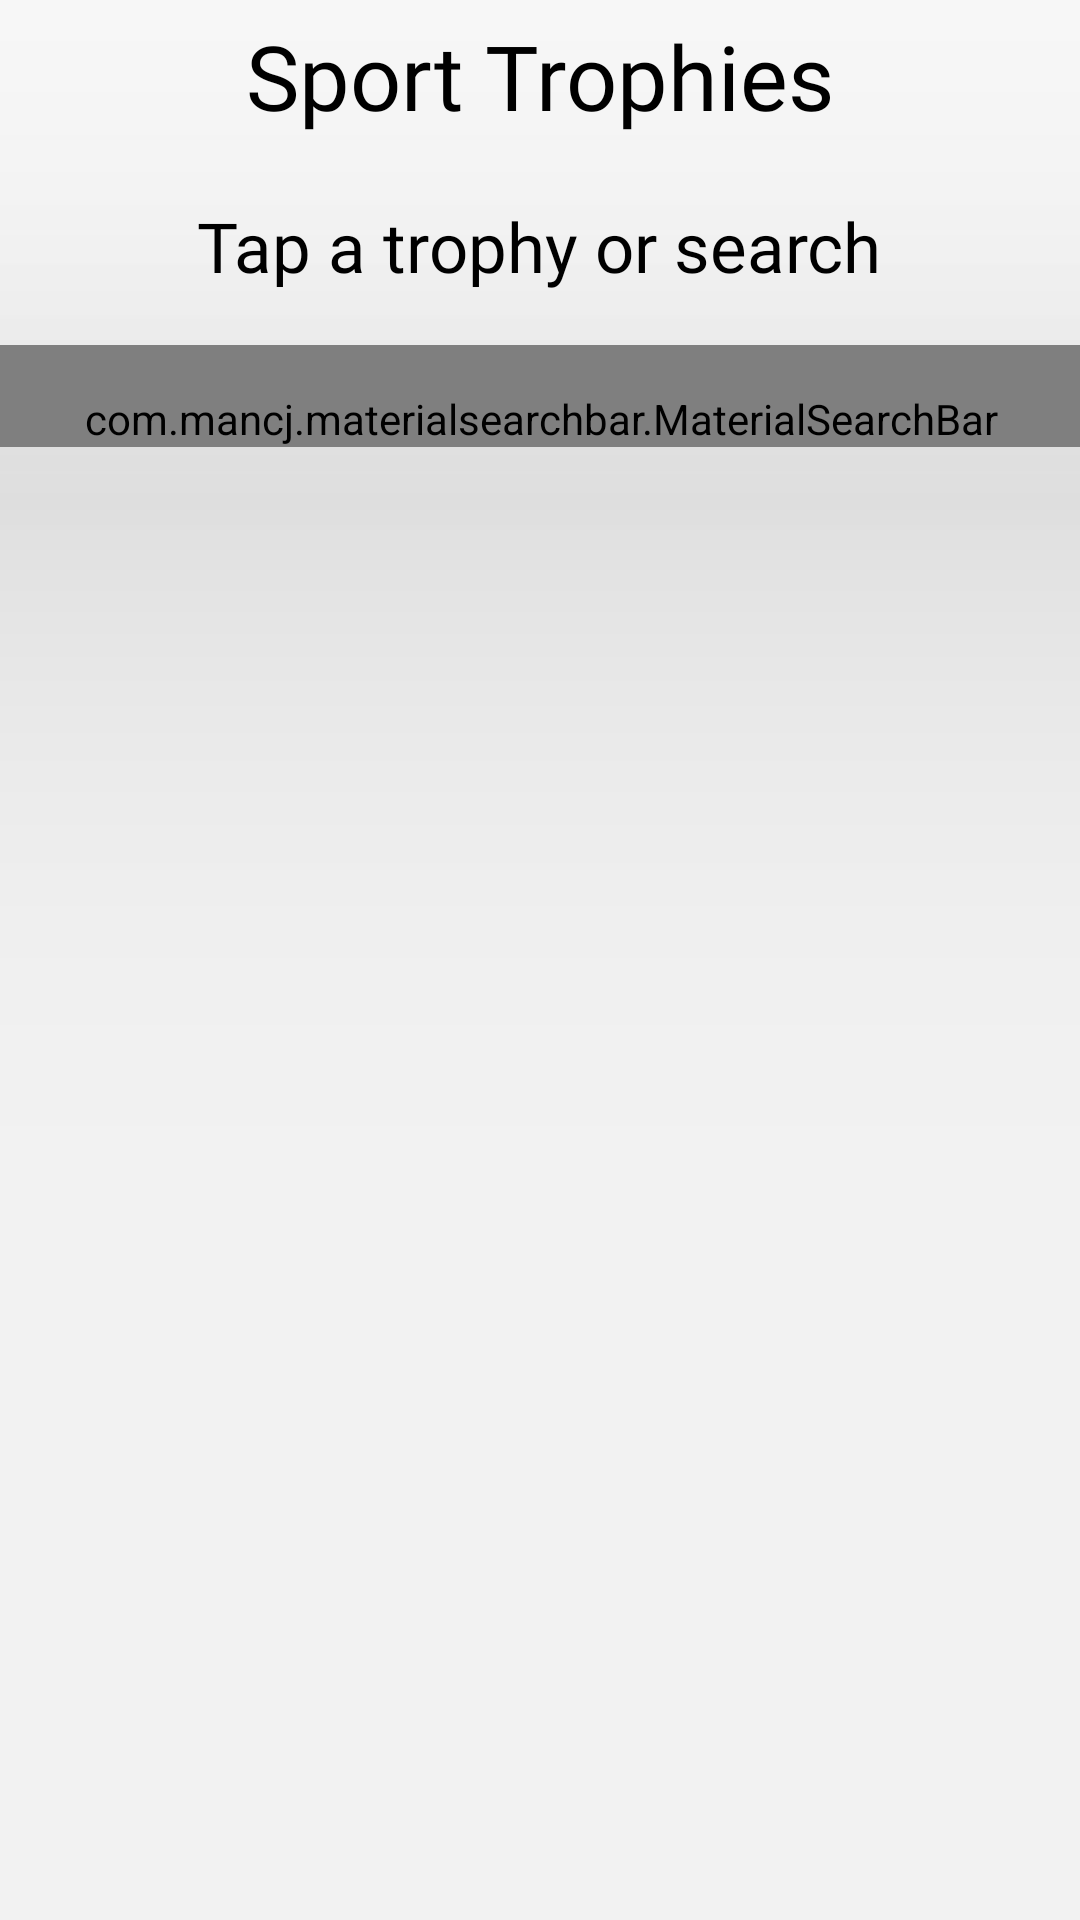

Reconstruct the res/layout file that produces this screen, plus the resources it refers to.
<!-- AndroidManifest.xml: application theme AppTheme.NoActionBar -->
<!-- res/layout/trophies_activity.xml -->
<?xml version="1.0" encoding="utf-8"?>
<androidx.constraintlayout.widget.ConstraintLayout xmlns:android="http://schemas.android.com/apk/res/android"
    xmlns:app="http://schemas.android.com/apk/res-auto"
    xmlns:tools="http://schemas.android.com/tools"
    android:id="@+id/activity_trophies"
    android:layout_width="match_parent"
    android:layout_height="match_parent"
    android:background="#f2f2f2"
    tools:context=".TrophiesActivity">

    <View
        android:id="@+id/view"
        android:layout_width="match_parent"
        android:layout_height="115dp"
        android:background="#f9f9f9"
        app:layout_constraintEnd_toEndOf="parent"
        app:layout_constraintStart_toStartOf="parent"
        app:layout_constraintTop_toTopOf="parent" />


    <TextView
        android:id="@+id/trophy_with_awards_title"
        android:layout_width="wrap_content"
        android:layout_height="wrap_content"

        android:fontFamily="@font/montserrat_extrabold"
        android:paddingTop="5dp"
        android:text="@string/sport_trophies"
        android:textAlignment="center"
        android:textColor="#000"
        android:textSize="30sp"
        app:layout_constraintEnd_toEndOf="parent"
        app:layout_constraintStart_toStartOf="parent"
        app:layout_constraintTop_toBottomOf="@+id/imageView2" />

    <TextView
        android:id="@+id/HeaderWithSearchResults"
        android:layout_width="wrap_content"
        android:layout_height="wrap_content"
        android:layout_marginBottom="12dp"
        android:fontFamily="@font/montserrat_bold"
        android:text="Tap a trophy or search"
        android:textAlignment="center"
        android:textColor="#000"
        android:textSize="23sp"
        app:layout_constraintBottom_toBottomOf="@+id/view"
        app:layout_constraintEnd_toEndOf="parent"
        app:layout_constraintHorizontal_bias="0.496"
        app:layout_constraintStart_toStartOf="parent"
        app:layout_constraintTop_toBottomOf="@+id/trophy_with_awards_title"
        app:layout_constraintVertical_bias="0.791" />

    <View
        android:id="@+id/view2"
        android:layout_width="1300dp"
        android:layout_height="4dp"
        android:layout_above="@id/view"
        android:background="@drawable/shadow"
        app:layout_constraintEnd_toEndOf="parent"
        app:layout_constraintHorizontal_bias="0.325"
        app:layout_constraintStart_toStartOf="parent"
        app:layout_constraintTop_toBottomOf="@+id/view" />

    <com.mancj.materialsearchbar.MaterialSearchBar
        android:id="@+id/trophies_search"
        style="@style/MaterialSearchBarLight"
        android:layout_width="1100dp"
        android:layout_height="wrap_content"
        android:elevation="8dp"
        android:paddingTop="15dp"
        app:layout_constraintBottom_toTopOf="@+id/trophies_recyclerView"
        app:layout_constraintEnd_toEndOf="parent"
        app:layout_constraintStart_toStartOf="parent"
        app:layout_constraintTop_toBottomOf="@id/view"
        app:layout_constraintVertical_bias="0.0"
        app:mt_maxSuggestionsCount="10"
        app:mt_placeholder=""
        app:mt_speechMode="false"
        android:translationZ="90dp"/>

    <androidx.recyclerview.widget.RecyclerView
        android:id="@+id/trophies_recyclerView"
        android:layout_width="1274dp"
        android:layout_height="fill_parent"
        android:layout_gravity="center|center_horizontal"


        android:clipToPadding="false"
        android:padding="20dp"
        android:layout_marginStart="10dp"
        android:layout_marginTop="195dp"
        android:layout_marginEnd="10dp"
        android:layout_marginBottom="10dp"
        app:layout_constraintBottom_toBottomOf="parent"
        app:layout_constraintEnd_toEndOf="parent"
        app:layout_constraintHorizontal_bias="0.0"
        app:layout_constraintStart_toStartOf="parent"
        app:layout_constraintTop_toTopOf="parent"
        app:layout_constraintVertical_bias="0.836" />

    

</androidx.constraintlayout.widget.ConstraintLayout>
<!-- resources referenced by this layout -->
<resources>
  <!-- drawable shadow (drawable) -->
  <shape xmlns:android="http://schemas.android.com/apk/res/android">
      <gradient
          android:startColor="#f2f2f2"
          android:endColor="#3D000000"
          android:angle="90" />
  </shape>
  <string name="sport_trophies">Sport Trophies</string>
  <style name="AppTheme.NoActionBar">
  
          <item name="colorPrimary">@color/colorPrimary</item>
  
          <item name="windowActionBar">false</item>
          <item name="windowNoTitle">true</item>
      </style>
  <color name="colorPrimary">#C72027</color>
</resources>
